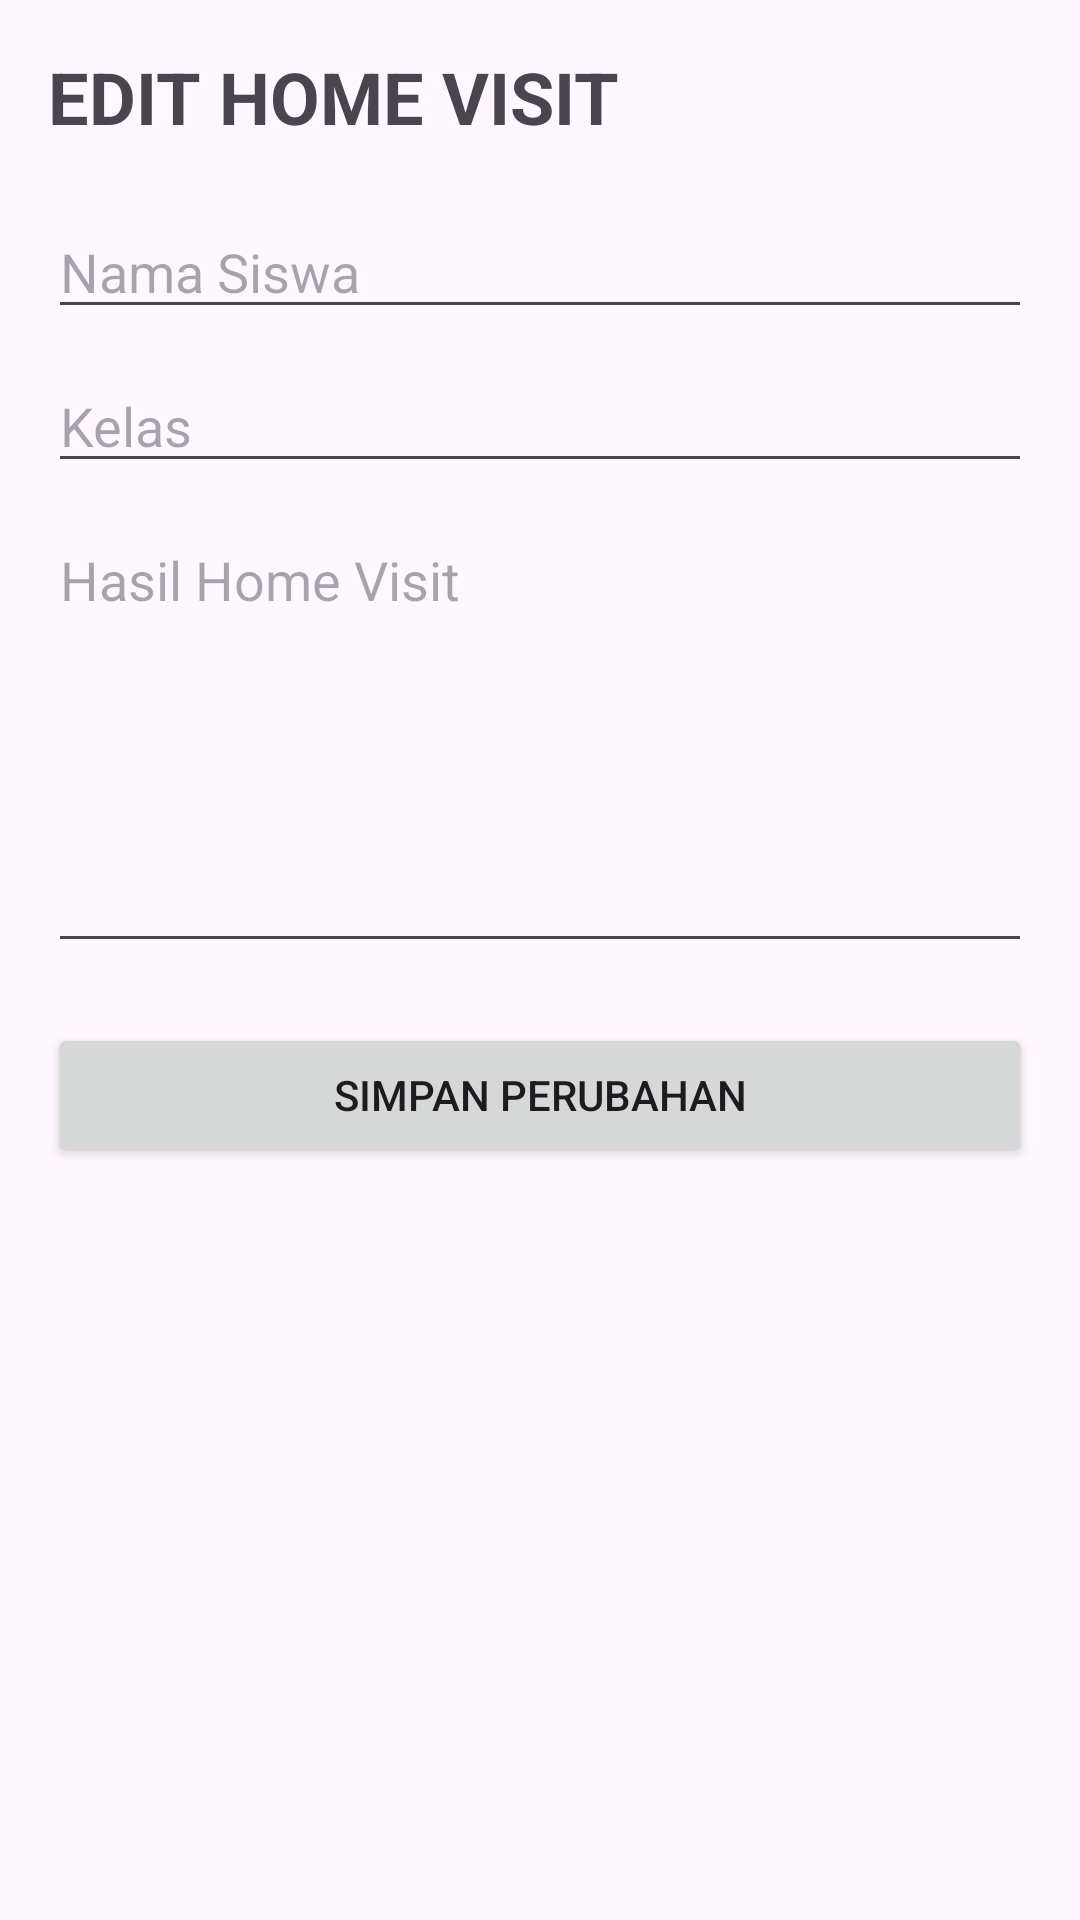

Reconstruct the res/layout file that produces this screen, plus the resources it refers to.
<!-- AndroidManifest.xml: application theme Theme.SmartBK -->
<!-- res/layout/activity_edit_home_visit.xml -->
<?xml version="1.0" encoding="utf-8"?>
<ScrollView xmlns:android="http://schemas.android.com/apk/res/android"
    android:layout_width="match_parent"
    android:layout_height="match_parent">

    <LinearLayout
        android:layout_width="match_parent"
        android:layout_height="wrap_content"
        android:orientation="vertical"
        android:padding="16dp">

        <TextView
            android:layout_width="wrap_content"
            android:layout_height="wrap_content"
            android:text="EDIT HOME VISIT"
            android:textStyle="bold"
            android:textSize="24sp"
            android:layout_marginBottom="20dp"/>

        <EditText
            android:id="@+id/etNama"
            android:layout_width="match_parent"
            android:layout_height="wrap_content"
            android:hint="Nama Siswa"/>

        <EditText
            android:id="@+id/etKelas"
            android:layout_width="match_parent"
            android:layout_height="wrap_content"
            android:hint="Kelas"
            android:layout_marginTop="10dp"/>

        <EditText
            android:id="@+id/etHasil"
            android:layout_width="match_parent"
            android:layout_height="150dp"
            android:gravity="top"
            android:hint="Hasil Home Visit"
            android:layout_marginTop="10dp"/>

        <Button
            android:id="@+id/btnUpdate"
            android:layout_width="match_parent"
            android:layout_height="wrap_content"
            android:text="SIMPAN PERUBAHAN"
            android:layout_marginTop="20dp"/>

    </LinearLayout>

</ScrollView>
<!-- resources referenced by this layout -->
<resources>
  <style name="Theme.SmartBK" parent="Base.Theme.SmartBK" />
  <style name="Base.Theme.SmartBK" parent="Theme.Material3.DayNight.NoActionBar">
          
          
      </style>
</resources>
